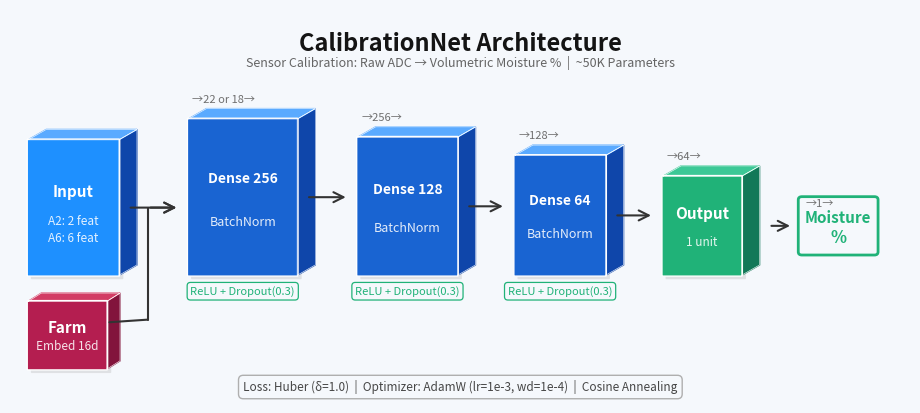

The matplotlib source for this figure: (Note: this script raises an exception after producing the figure.)
"""
CalibrationNet 3D Architecture Diagram
========================================

Generates a publication-quality pseudo-3D architecture diagram of the
CalibrationNet MLP model used for sensor calibration in EcoIrrigate.

Output
------
  results/figures/fig_calibrationnet_3d.png  — 300 DPI PNG

Usage
-----
    python experiments/generate_callibrationnet_arch.py
"""

import matplotlib
matplotlib.use('Agg')
import matplotlib.pyplot as plt
import matplotlib.patches as mpatches
import os

# ── colour helpers ─────────────────────────────────────────────────────────────
def rgb(r, g, b): return (r/255, g/255, b/255)

C_INPUT  = rgb( 30,144,255)   # dodger-blue  – Input
C_DENSE  = rgb( 25,100,210)   # mid-blue     – Dense 256/128/64
C_OUTPUT = rgb( 32,178,120)   # teal-green   – Output + Moisture
C_FARM   = rgb(180, 30, 80)   # crimson      – Farm embedding
C_TOP    = rgb( 90,170,255)   # light-blue   – 3-D top face (blue boxes)
C_TOP_G  = rgb( 60,200,150)   # light-green  – 3-D top face (output box)
C_SIDE   = rgb( 15, 70,170)   # dark-blue    – 3-D right face (blue boxes)
C_SIDE_G = rgb( 18,120, 88)   # dark-green   – 3-D right face (output box)
C_FARM_S = rgb(130, 20, 60)   # dark crimson – farm right face
C_BG     = rgb(245,248,252)   # near-white   – background


# ══════════════════════════════════════════════════════════════════════════════
# PRIMITIVE: 3-D box
# Draws three faces (right side, top, front) to simulate depth.
# Labels are placed as fractions of box height so they never overflow.
# ══════════════════════════════════════════════════════════════════════════════
def box3d(ax, x, y, w, h, dx=0.3, dy=0.2,
          face_c=C_DENSE, top_c=C_TOP, side_c=C_SIDE,
          label="", sublabel="", lfs=11, sfs=8.5, label_color="white"):
    """
    x, y    : bottom-left corner of the FRONT face
    w, h    : width and height of the front face
    dx, dy  : 3-D offset (right/up) for depth illusion
    face_c  : front face colour
    top_c   : top face colour  (lighter shade)
    side_c  : right face colour (darker shade)
    label   : bold primary text (layer name)
    sublabel: secondary text (e.g. "BatchNorm")
    lfs/sfs : label / sublabel font sizes
    """
    # 1. Drop-shadow
    ax.add_patch(mpatches.FancyBboxPatch(
        (x + 0.06, y - 0.06), w, h,
        boxstyle="round,pad=0.015",
        facecolor=rgb(160, 160, 160), edgecolor="none",
        alpha=0.25, zorder=1))

    # 2. Right side face (parallelogram)
    xs = [x+w,    x+w+dx, x+w+dx, x+w]
    ys = [y,      y+dy,   y+h+dy, y+h]
    ax.fill(xs, ys, color=side_c, zorder=2)
    ax.plot(xs + [xs[0]], ys + [ys[0]], color="white", lw=0.4, zorder=3)

    # 3. Top face (parallelogram)
    xt = [x,   x+dx,   x+w+dx, x+w]
    yt = [y+h, y+h+dy, y+h+dy, y+h]
    ax.fill(xt, yt, color=top_c, zorder=2)
    ax.plot(xt + [xt[0]], yt + [yt[0]], color="white", lw=0.4, zorder=3)

    # 4. Front face (rounded rectangle)
    ax.add_patch(mpatches.FancyBboxPatch(
        (x, y), w, h,
        boxstyle="round,pad=0.015",
        facecolor=face_c, edgecolor="white",
        linewidth=1.0, zorder=2))

    # 5. Labels — fractional positioning prevents overflow at any box size
    cx_, cy_ = x + w / 2, y + h / 2
    ax.text(cx_, cy_ + h * 0.12, label,
            ha="center", va="center",
            fontsize=lfs, fontweight="bold",
            color=label_color, zorder=5)
    ax.text(cx_, cy_ - h * 0.16, sublabel,
            ha="center", va="center",
            fontsize=sfs, color=label_color,
            alpha=0.88, linespacing=1.4, zorder=5)


# ══════════════════════════════════════════════════════════════════════════════
# ARROW HELPERS
# ══════════════════════════════════════════════════════════════════════════════
ARROW_PROPS = dict(arrowstyle="->", color="#333",
                   lw=1.5, mutation_scale=18, zorder=6)

def harrow(ax, x0, x1, y, **kw):
    """Straight horizontal arrow."""
    ax.annotate("", xy=(x1, y), xytext=(x0, y),
                arrowprops=dict(**{**ARROW_PROPS, **kw}))

def arrow_diag(ax, x0, y0=None, x1=None, y1=None, **kw):
        """Draw an arrow along a straight or multi-segment (L-shaped) path.

        Usage:
          arrow_diag(ax, x0, y0, x1, y1, **kw)
                - legacy single-segment call (keeps backwards compatibility)

          arrow_diag(ax, [(x0,y0),(x1,y1),(x2,y2),...], **kw)
                - draw a polyline through the provided points and place an
                  arrowhead on the final segment. Useful for L-shaped or
                  multi-point arrows.

        Additional kwargs are forwarded to `arrowprops` (e.g. color, lw).
        """
        # Build points list from either a single iterable or four coords
        if isinstance(x0, (list, tuple)) and y0 is None:
                pts = list(x0)
        else:
                pts = [(x0, y0), (x1, y1)]

        # Draw intermediate segments (no arrowheads)
        if len(pts) > 1:
                for i in range(len(pts) - 1):
                        x_start, y_start = pts[i]
                        x_end, y_end = pts[i + 1]
                        # For the last segment, draw an annotated arrow; otherwise a simple line
                        if i < len(pts) - 2:
                                ax.plot([x_start, x_end], [y_start, y_end],
                                                color=kw.get('color', ARROW_PROPS.get('color')),
                                                lw=kw.get('lw', ARROW_PROPS.get('lw')),
                                                zorder=kw.get('zorder', ARROW_PROPS.get('zorder')),
                                                solid_capstyle='round')
                        else:
                                ax.annotate("", xy=(x_end, y_end), xytext=(x_start, y_start),
                                                        arrowprops=dict(**{**ARROW_PROPS, **kw}))
        else:
                # Degenerate: single point — nothing to draw
                return


# ══════════════════════════════════════════════════════════════════════════════
# LAYOUT CONSTANTS
# X positions are computed incrementally so boxes never collide.
# ══════════════════════════════════════════════════════════════════════════════
DX, DY = 0.30, 0.20        # 3-D depth offsets

# Box dimensions (width × height)
BW_IN,  BH_IN  = 1.50, 2.60
BW_256, BH_256 = 1.80, 3.00
BW_128, BH_128 = 1.65, 2.65
BW_64,  BH_64  = 1.50, 2.30
BW_OUT, BH_OUT = 1.30, 1.90
BW_MOI, BH_MOI = 1.20, 1.00
BW_FM,  BH_FM  = 1.30, 1.30

GAP = 0.30    # horizontal gap between box right edge and next arrow

Y0 = 2.60     # Y-baseline of the main row
FY = Y0 - 1.80  # Farm box top (below input column)

# X positions — incremental so no overlap possible
X_IN  = 0.50
X_256 = X_IN  + BW_IN  + DX + GAP + 0.55
X_128 = X_256 + BW_256 + DX + GAP + 0.40
X_64  = X_128 + BW_128 + DX + GAP + 0.35
X_OUT = X_64  + BW_64  + DX + GAP + 0.35
X_MOI = X_OUT + BW_OUT + DX + GAP + 0.40

# Centre-y of each main box
CY_IN  = Y0 + BH_IN  / 2
CY_256 = Y0 + BH_256 / 2
CY_128 = Y0 + BH_128 / 2
CY_64  = Y0 + BH_64  / 2
CY_OUT = Y0 + BH_OUT / 2


# ══════════════════════════════════════════════════════════════════════════════
# CANVAS — auto-fitted to content (zero wasted whitespace)
# ══════════════════════════════════════════════════════════════════════════════
RIGHT = X_MOI + BW_MOI + DX + 0.30
TOP   = Y0 + BH_256 + DY + 0.90    # title + subtitle
BOT   = FY - 0.65                   # footnote

# global downward shift (data-units). Increase to move everything further down.
SHIFT_DOWN = 1.0

SCALE = 0.78   # data-units → inches (controls overall figure size)
fig, ax = plt.subplots(figsize=((RIGHT - 0.20) * SCALE,
                                (TOP   - BOT)   * SCALE))
ax.set_facecolor(C_BG)
fig.patch.set_facecolor(C_BG)
ax.set_xlim(0.20, RIGHT)
# Keep the original bottom so small elements (Farm) remain visible,
# and extend the top by SHIFT_DOWN so the whole scene appears shifted down.
ax.set_ylim(BOT, TOP + SHIFT_DOWN)
ax.axis("off")


# ══════════════════════════════════════════════════════════════════════════════
# DRAW BOXES
# ══════════════════════════════════════════════════════════════════════════════
box3d(ax, X_IN, Y0, BW_IN, BH_IN, dx=DX, dy=DY,
      face_c=C_INPUT, top_c=C_TOP, side_c=C_SIDE,
      label="Input", sublabel="A2: 2 feat\nA6: 6 feat", lfs=11, sfs=8.5)

box3d(ax, X_256, Y0, BW_256, BH_256, dx=DX, dy=DY,
      label="Dense 256", sublabel="BatchNorm", lfs=10, sfs=9)

box3d(ax, X_128, Y0, BW_128, BH_128, dx=DX, dy=DY,
      label="Dense 128", sublabel="BatchNorm", lfs=10, sfs=9)

box3d(ax, X_64, Y0, BW_64, BH_64, dx=DX, dy=DY,
      label="Dense 64", sublabel="BatchNorm", lfs=10, sfs=9)

box3d(ax, X_OUT, Y0, BW_OUT, BH_OUT, dx=DX, dy=DY,
      face_c=C_OUTPUT, top_c=C_TOP_G, side_c=C_SIDE_G,
      label="Output", sublabel="1 unit", lfs=11, sfs=8.5)

box3d(ax, X_IN, FY, BW_FM, BH_FM, dx=0.22, dy=0.16,
      face_c=C_FARM, top_c=rgb(210, 60, 100), side_c=C_FARM_S,
      label="Farm", sublabel="Embed 16d", lfs=11, sfs=8.5)


# ══════════════════════════════════════════════════════════════════════════════
# MOISTURE % OUTPUT LABEL (flat teal-bordered box)
# ══════════════════════════════════════════════════════════════════════════════
MX = X_MOI
MY = Y0 + (BH_OUT - BH_MOI) / 2    # vertically centred with Output box
ax.add_patch(mpatches.FancyBboxPatch(
    (MX, MY), BW_MOI, BH_MOI,
    boxstyle="round,pad=0.06",
    facecolor=C_BG, edgecolor=C_OUTPUT, linewidth=2.0, zorder=4))
ax.text(MX + BW_MOI/2, MY + BH_MOI*0.65, "Moisture",
        ha="center", va="center",
        fontsize=11, fontweight="bold", color=C_OUTPUT, zorder=5)
ax.text(MX + BW_MOI/2, MY + BH_MOI*0.28, "%",
        ha="center", va="center",
        fontsize=12, fontweight="bold", color=C_OUTPUT, zorder=5)


# ══════════════════════════════════════════════════════════════════════════════
# MAIN-FLOW ARROWS (straight, horizontal)
# ══════════════════════════════════════════════════════════════════════════════
harrow(ax, X_IN  + BW_IN  + GAP*0.5,       X_256 - GAP*0.5,        CY_IN)
harrow(ax, X_256 + BW_256 + GAP*0.5,       X_128 - GAP*0.5,        CY_256)
harrow(ax, X_128 + BW_128 + GAP*0.5,       X_64  - GAP*0.5,        CY_128)
harrow(ax, X_64  + BW_64  + GAP*0.5,       X_OUT - GAP*0.5,        CY_64)
harrow(ax, X_OUT + BW_OUT + DX + GAP*0.5,  MX    - GAP*0.5,        CY_OUT)


# ══════════════════════════════════════════════════════════════════════════════
# FARM EMBEDDING MERGE  (diagonal arrow + ⊕ circle)
# ══════════════════════════════════════════════════════════════════════════════
PX = X_IN + BW_FM * 0.65    # ⊕ x — aligned inside Input box base
PY = Y0 - 0.45              # ⊕ y — just below Input box





# ⊕ → Dense 256 (straight L-shaped segments)
# Exit from near the ⊕, travel right to the farm box's right side,
# then vertically to the level of the Dense 256 entry, then right to target.
arrow_diag(ax, [
        (PX + 0.5, PY + 0.05 - 0.5),
        (X_IN + BW_FM + 0.08 +0.6, PY + 0.05 - 0.45),          # right side of farm box (slightly offset)
        (X_IN + BW_FM + 0.08 +0.6, CY_IN),              # move vertically to Dense 256 lane
        (X_256 - GAP*0.5, CY_IN)                   # enter Dense 256 left face
], color="#333", lw=1.5, mutation_scale=18, zorder=6)


# ══════════════════════════════════════════════════════════════════════════════
# DIMENSION ANNOTATIONS (above top face)
# ══════════════════════════════════════════════════════════════════════════════
def dim_lbl(x_left, bh, txt):
    ax.text(x_left + 0.06, Y0 + bh + DY + 0.08, txt,
            fontsize=8, color=rgb(110, 110, 110),
            ha="left", va="bottom", zorder=6)

dim_lbl(X_256, BH_256, "→22 or 18→")
dim_lbl(X_128, BH_128, "→256→")
dim_lbl(X_64,  BH_64,  "→128→")
dim_lbl(X_OUT, BH_OUT, "→64→")
dim_lbl(X_MOI, BH_MOI, "→1→")


# ══════════════════════════════════════════════════════════════════════════════
# ACTIVATION LABELS (teal-bordered, below dense boxes)
# ══════════════════════════════════════════════════════════════════════════════
ACT_Y = Y0 - 0.20

def act_lbl(cx):
    ax.text(cx, ACT_Y, "ReLU + Dropout(0.3)",
            ha="center", va="top", fontsize=8, color=C_OUTPUT, zorder=6,
            bbox=dict(boxstyle="round,pad=0.30",
                      facecolor=C_BG, edgecolor=C_OUTPUT, lw=0.9))

act_lbl(X_256 + BW_256 / 2)
act_lbl(X_128 + BW_128 / 2)
act_lbl(X_64  + BW_64  / 2)


# ══════════════════════════════════════════════════════════════════════════════
# TITLE & SUBTITLE
# ══════════════════════════════════════════════════════════════════════════════
MID     = (0.20 + RIGHT) / 2
TITLE_Y = Y0 + BH_256 + DY + 0.62 + 0.5

ax.text(MID, TITLE_Y,
        "CalibrationNet Architecture",
        ha="center", fontsize=17, fontweight="bold",
        color=rgb(20, 20, 20), zorder=6)
ax.text(MID, TITLE_Y - 0.32,
        "Sensor Calibration: Raw ADC → Volumetric Moisture %  |  ~50K Parameters",
        ha="center", fontsize=9, color=rgb(100, 100, 100), zorder=6)


# ══════════════════════════════════════════════════════════════════════════════
# FOOTNOTE (training config)
# ══════════════════════════════════════════════════════════════════════════════
ax.text(MID, FY - 0.42,
        "Loss: Huber (δ=1.0)  |  Optimizer: AdamW (lr=1e-3, wd=1e-4)  |  Cosine Annealing",
        ha="center", fontsize=8.5, color=rgb(70, 70, 70), zorder=6,
        bbox=dict(boxstyle="round,pad=0.40",
                  facecolor=C_BG, edgecolor=rgb(175, 175, 175), lw=1.0))


# ══════════════════════════════════════════════════════════════════════════════
# SAVE
# ══════════════════════════════════════════════════════════════════════════════

fig_dir = os.path.join(os.path.dirname(__file__), '..', 'results', 'figures')
os.makedirs(fig_dir, exist_ok=True)

plt.savefig(os.path.join(fig_dir, 'fig_calibrationnet_3d.png'), dpi=300, bbox_inches='tight', facecolor=C_BG)
plt.close()
print("    Done.")
